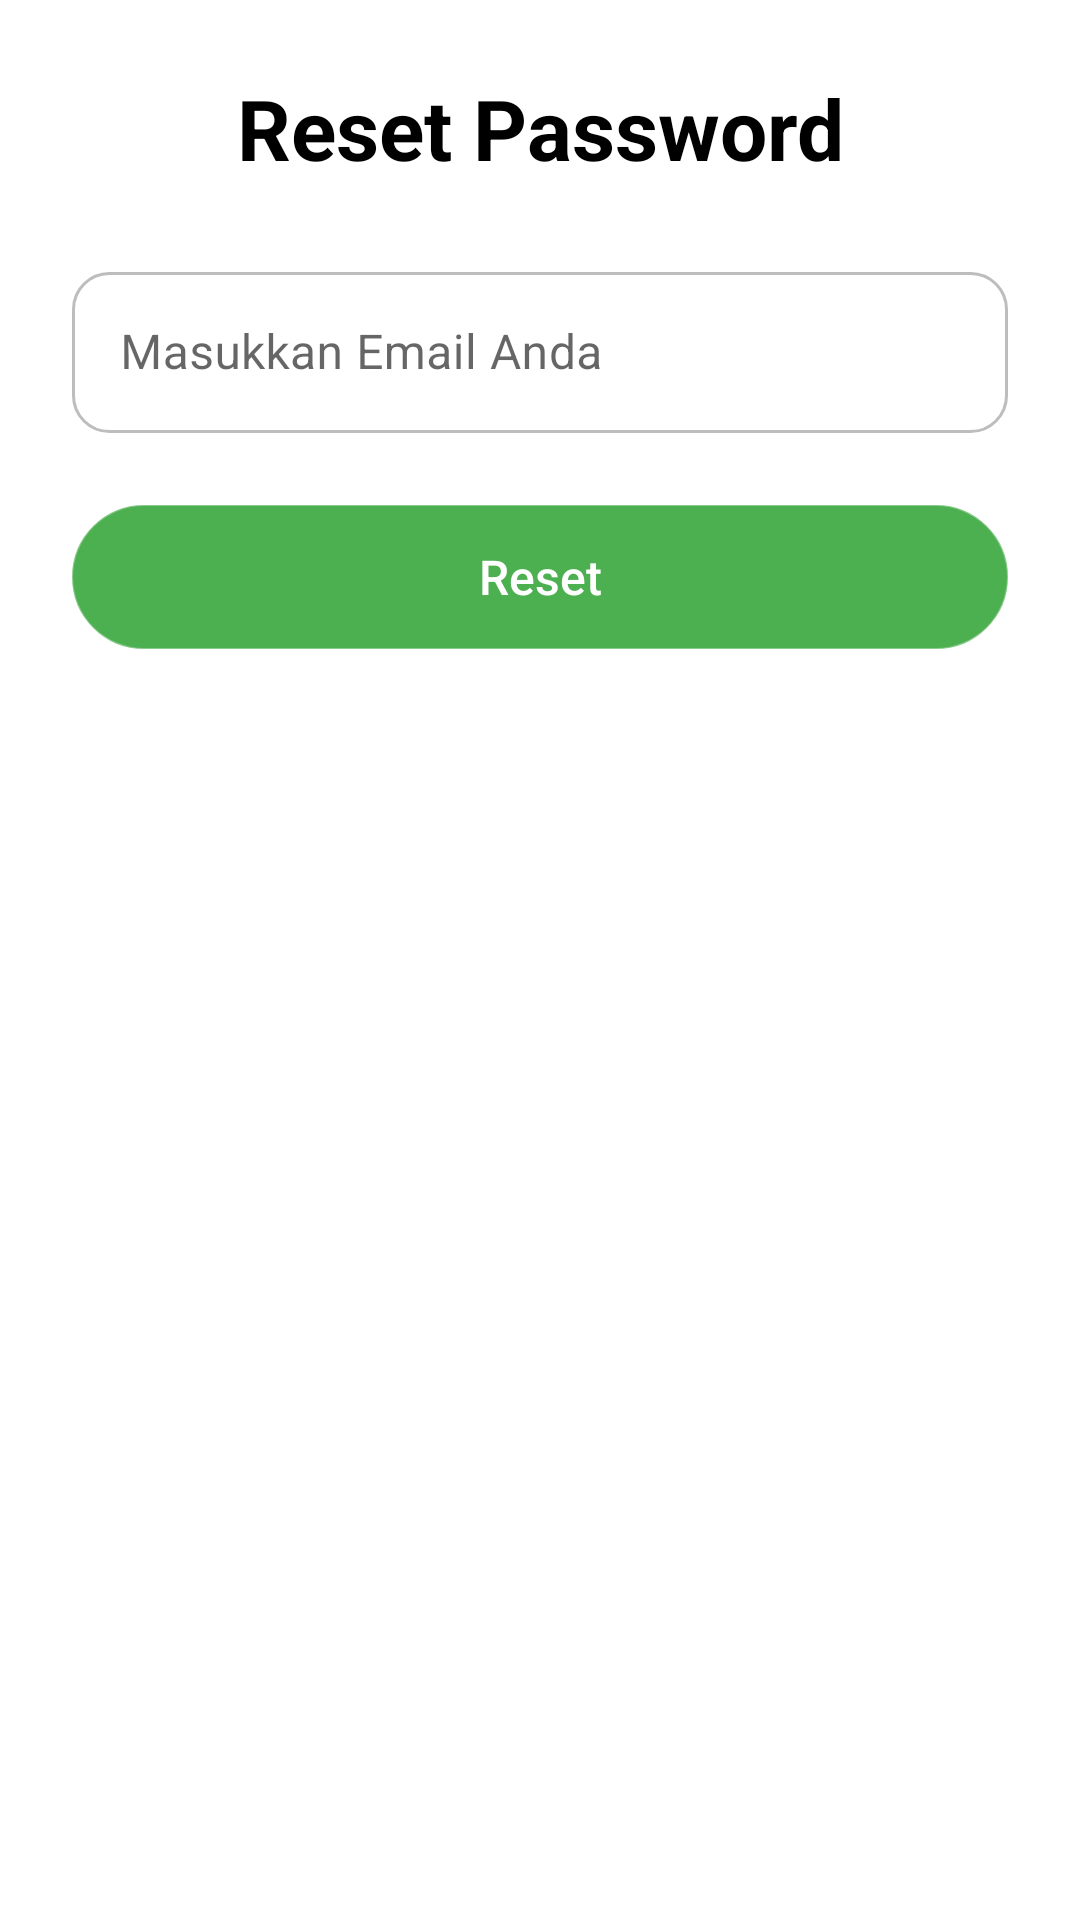

Android layout source for this screen:
<!-- AndroidManifest.xml: application theme Theme.BooksForAll -->
<!-- res/layout/activity_forgot_password.xml -->
<?xml version="1.0" encoding="utf-8"?>
<androidx.constraintlayout.widget.ConstraintLayout
    xmlns:android="http://schemas.android.com/apk/res/android"
    xmlns:app="http://schemas.android.com/apk/res-auto"
    xmlns:tools="http://schemas.android.com/tools"
    android:id="@+id/main"
    android:layout_width="match_parent"
    android:layout_height="match_parent"
    tools:context="com.insfinal.bookdforall.ui.ForgotPasswordActivity">

    <LinearLayout
        android:id="@+id/layout_forgot_password"
        android:layout_width="0dp"
        android:layout_height="0dp"
        android:orientation="vertical"
        android:padding="24dp"
        app:layout_constraintTop_toTopOf="parent"
        app:layout_constraintBottom_toBottomOf="parent"
        app:layout_constraintStart_toStartOf="parent"
        app:layout_constraintEnd_toEndOf="parent">

        
        <LinearLayout
            android:layout_width="match_parent"
            android:layout_height="wrap_content"
            android:orientation="horizontal"
            android:gravity="center_vertical"
            android:layout_marginBottom="24dp">

            <ImageButton
                android:id="@+id/btnKembali"
                android:layout_width="wrap_content"
                android:layout_height="wrap_content"
                android:background="?attr/selectableItemBackgroundBorderless"
                android:contentDescription="Kembali"
                android:src="@drawable/ic_arrow_back" />

            <TextView
                android:layout_width="match_parent"
                android:layout_height="wrap_content"
                android:layout_weight="1"
                android:gravity="center"
                android:text="Reset Password"
                android:textColor="@android:color/black"
                android:textSize="28sp"
                android:textStyle="bold" />
        </LinearLayout>

        
        <com.google.android.material.textfield.TextInputLayout
            android:layout_width="match_parent"
            android:layout_height="wrap_content"
            android:layout_marginBottom="24dp"
            style="@style/InputLayout"
            app:boxBackgroundMode="outline"
            app:startIconDrawable="@drawable/ic_person"
            app:boxCornerRadiusTopStart="8dp"
            app:boxCornerRadiusTopEnd="8dp"
            app:boxCornerRadiusBottomStart="8dp"
            app:boxCornerRadiusBottomEnd="8dp">

            <com.google.android.material.textfield.TextInputEditText
                android:id="@+id/editTextEmail"
                android:layout_width="match_parent"
                android:layout_height="wrap_content"
                style="@style/MyTextInputEditText"
                android:hint="Masukkan Email Anda"
                android:inputType="textEmailAddress" />
        </com.google.android.material.textfield.TextInputLayout>

        
        <Button
            android:id="@+id/btnSendResetLink"
            android:background="@drawable/rounded_button_group_background"
            android:layout_width="match_parent"
            android:layout_height="wrap_content"
            android:text="Reset"
            android:backgroundTint="@color/colorPrimaryGreen"
            android:textColor="@android:color/white"
            android:textAllCaps="false"
            android:textSize="16sp"
            android:paddingVertical="12dp" />
    </LinearLayout>
</androidx.constraintlayout.widget.ConstraintLayout>
<!-- resources referenced by this layout -->
<resources>
  <color name="colorPrimaryGreen">#4CAF50</color>
  <!-- drawable rounded_button_group_background (drawable) -->
  <?xml version="1.0" encoding="utf-8"?>
  <shape xmlns:android="http://schemas.android.com/apk/res/android">
      <solid android:color="@color/colorPrimaryGreen" />
  
      <corners android:radius="28dp" />
  
      <stroke
          android:width="0.5dp"
          android:color="#AAFFFFFF" />
  </shape>
  <style name="InputLayout" parent="Widget.MaterialComponents.TextInputLayout.OutlinedBox">
          <item name="boxStrokeColor">@color/search_box_stroke</item>
          <item name="boxStrokeWidth">1dp</item>
          <item name="boxStrokeWidthFocused">2dp</item>
          <item name="boxCornerRadiusTopStart">16dp</item>
          <item name="boxCornerRadiusTopEnd">16dp</item>
          <item name="boxCornerRadiusBottomStart">16dp</item>
          <item name="boxCornerRadiusBottomEnd">16dp</item>
          <item name="boxBackgroundColor">@android:color/white</item>
          <item name="hintTextColor">@color/text_hint</item>
          <item name="android:layout_height">wrap_content</item>
      </style>
  <style name="MyTextInputEditText" parent="Widget.MaterialComponents.TextInputEditText.OutlinedBox">
          <item name="android:textColor">@color/black</item>
          <item name="android:textSize">16sp</item>
          <item name="android:padding">16dp</item>
          <item name="android:background">@drawable/selector_text_input_background</item>
      </style>
  <style name="Theme.BooksForAll" parent="Theme.MaterialComponents.DayNight.NoActionBar">
          <item name="colorPrimary">@color/colorPrimaryGreen</item>
          <item name="colorPrimaryDark">@color/colorPrimaryDarkGreen</item>
          <item name="colorAccent">@color/colorPrimaryGreen</item>
      </style>
  <color name="black">#FF000000</color>
  <!-- drawable selector_text_input_background (drawable) -->
  <?xml version="1.0" encoding="utf-8"?>
  <selector xmlns:android="http://schemas.android.com/apk/res/android">
      <item android:drawable="@drawable/bg_text_input_focused" android:state_focused="true"/>
      <item android:drawable="@drawable/bg_text_input_focused" android:state_selected="true"/>
      <item android:drawable="@drawable/bg_text_input"/>
  </selector>
  <color name="colorPrimaryDarkGreen">#3A853C</color>
  <!-- drawable bg_text_input_focused (drawable) -->
  <?xml version="1.0" encoding="utf-8"?>
  <shape xmlns:android="http://schemas.android.com/apk/res/android"
      android:shape="rectangle">
      <corners android:radius="12dp" />
      <solid android:color="#F5F9FF" />
      <stroke
          android:width="1.5dp"
          android:color="@color/colorPrimaryGreen" />
  </shape>
  <!-- drawable bg_text_input (drawable) -->
  <?xml version="1.0" encoding="utf-8"?>
  <shape xmlns:android="http://schemas.android.com/apk/res/android"
      android:shape="rectangle">
      <corners android:radius="12dp" />
      <solid android:color="@android:color/transparent" />
      <stroke
          android:width="1dp"
          android:color="#BDBDBD" />
  </shape>
</resources>
